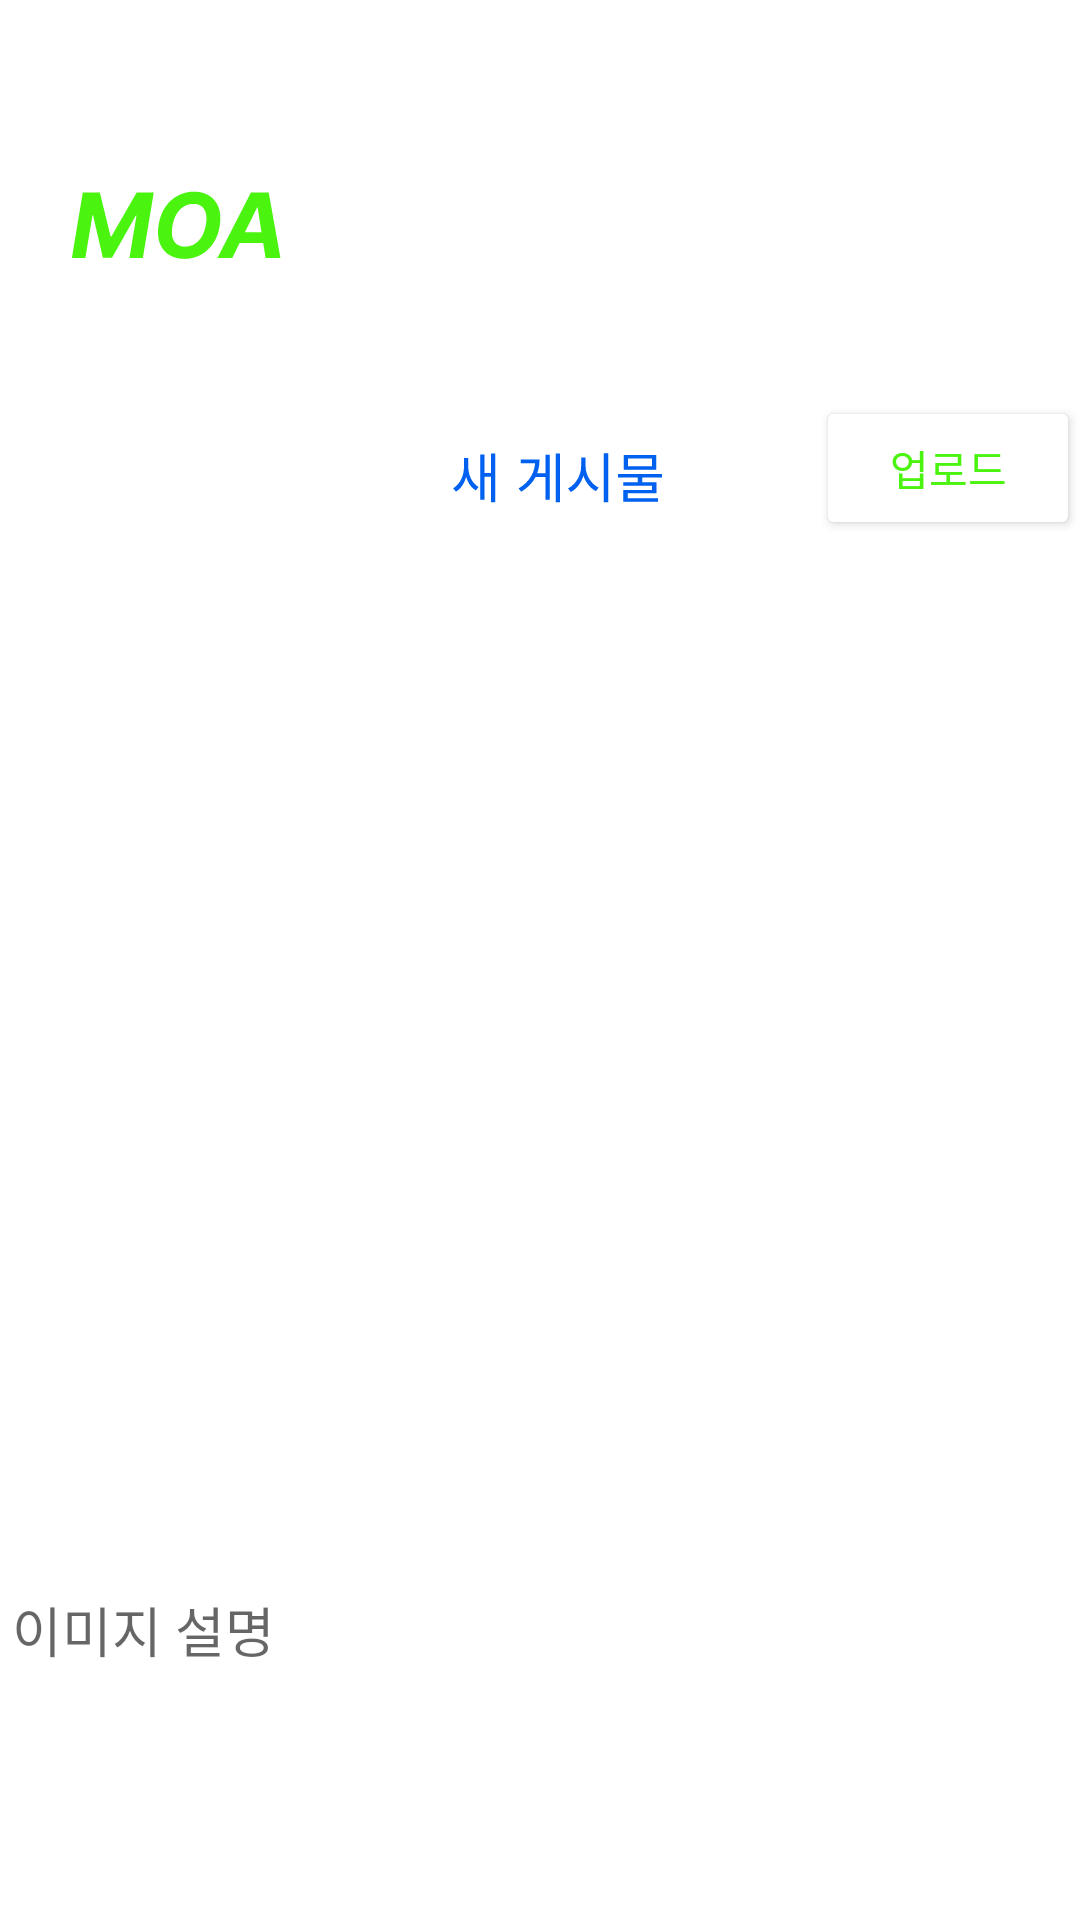

The Android layout XML behind this screen, and the referenced resources:
<!-- AndroidManifest.xml: application theme Theme.Moa -->
<!-- res/layout/fragment_gasimul.xml -->
<?xml version="1.0" encoding="utf-8"?>
<androidx.constraintlayout.widget.ConstraintLayout xmlns:android="http://schemas.android.com/apk/res/android"
    xmlns:app="http://schemas.android.com/apk/res-auto"
    xmlns:tools="http://schemas.android.com/tools"
    android:layout_width="match_parent"
    android:layout_height="match_parent"
    tools:context=".gasimulFragment">


    <ImageView
        android:id="@+id/addphoto_image"
        android:layout_width="match_parent"
        android:layout_height="300dp"
        android:layout_marginTop="200dp"
        app:layout_constraintEnd_toEndOf="parent"
        app:layout_constraintStart_toStartOf="parent"
        app:layout_constraintTop_toTopOf="parent" />


    <Button
        android:id="@+id/addphoto_btn_upload"
        android:layout_width="wrap_content"
        android:layout_height="wrap_content"
        android:layout_marginBottom="20dp"
        android:backgroundTint="#ffffff"
        android:text="업로드"
        android:textColor="#4AF40E"
        app:layout_constraintBottom_toTopOf="@id/addphoto_image"
        app:layout_constraintEnd_toEndOf="parent" />

    <EditText
        android:id="@+id/addphoto_edit_explain"
        android:layout_width="match_parent"
        android:layout_height="150dp"
        android:layout_marginTop="20dp"
        android:gravity="top"
        android:hint="이미지 설명"
        android:inputType="text"
        app:layout_constraintEnd_toEndOf="parent"
        app:layout_constraintStart_toStartOf="parent"
        app:layout_constraintTop_toBottomOf="@id/addphoto_image" />

    <ImageView
        android:layout_width="wrap_content"
        android:layout_height="wrap_content"
        android:layout_marginStart="23dp"
        android:layout_marginTop="63dp"
        android:src="@drawable/ic_sm_moa"
        app:layout_constraintStart_toStartOf="parent"
        app:layout_constraintTop_toTopOf="parent" />

    <ImageView
        android:layout_width="wrap_content"
        android:layout_height="wrap_content"
        android:layout_marginStart="151dp"
        android:layout_marginTop="151dp"
        android:src="@drawable/ic_text_new"
        app:layout_constraintStart_toStartOf="parent"
        app:layout_constraintTop_toTopOf="parent" />


</androidx.constraintlayout.widget.ConstraintLayout>
<!-- resources referenced by this layout -->
<resources>
  <!-- drawable ic_text_new (drawable) -->
  <vector xmlns:android="http://schemas.android.com/apk/res/android"
      android:width="70dp"
      android:height="17dp"
      android:viewportWidth="70"
      android:viewportHeight="17">
    <path
        android:pathData="M3.654,1.662V4.758C3.654,7.548 2.304,10.464 0.054,11.778L1.008,12.894C3.384,11.454 4.824,8.16 4.824,4.758V1.662H3.654ZM3.924,1.662V4.668C3.924,7.944 5.238,11.112 7.614,12.48L8.514,11.31C6.354,10.104 5.094,7.35 5.094,4.668V1.662H3.924ZM12.636,0.132V16.404H14.076V0.132H12.636ZM10.062,6.666V7.908H13.176V6.666H10.062ZM9.054,0.474V15.594H10.476V0.474H9.054ZM34.257,0.132V16.404H35.697V0.132H34.257ZM27.201,6.774V7.98H31.305V6.774H27.201ZM30.873,0.546V15.576H32.277V0.546H30.873ZM27.399,2.184V2.454C27.399,6.288 25.689,9.528 21.855,11.832L22.737,12.894C27.129,10.284 28.839,6.45 28.839,2.184H27.399ZM22.575,2.184V3.408H27.957V2.184H22.575ZM42.715,1.536V4.452C42.715,7.53 40.753,10.644 38.341,11.796L39.259,13.02C41.923,11.67 43.939,8.196 43.939,4.452V1.536H42.715ZM42.967,1.536V4.452C42.967,8.07 45.001,11.418 47.647,12.714L48.547,11.526C46.135,10.41 44.191,7.422 44.191,4.452V1.536H42.967ZM50.239,0.114V16.422H51.733V0.114H50.239ZM61.578,7.818V10.32H63.054V7.818H61.578ZM54.972,6.99V8.196H69.678V6.99H54.972ZM56.88,0.672V5.622H67.77V0.672H56.88ZM66.312,1.86V4.434H58.356V1.86H66.312ZM56.754,9.78V10.932H66.33V12.354H56.79V15.414H58.266V13.434H67.806V9.78H56.754ZM56.79,15.054V16.224H68.292V15.054H56.79Z"
        android:fillColor="#0060EF"/>
  </vector>
  <style name="Theme.Moa" parent="Theme.MaterialComponents.DayNight.DarkActionBar">
          
          <item name="colorPrimary">@color/purple_500</item>
          <item name="colorPrimaryVariant">@color/purple_700</item>
          <item name="colorOnPrimary">@color/white</item>
          
          <item name="colorSecondary">@color/teal_200</item>
          <item name="colorSecondaryVariant">@color/teal_700</item>
          <item name="colorOnSecondary">@color/black</item>
          
          <item name="android:statusBarColor" tools:targetApi="l">?attr/colorPrimaryVariant</item>
          
          <item name="windowNoTitle">true</item>
          <item name="android:windowFullscreen">true</item>
      </style>
  <color name="purple_500">#FF6200EE</color>
  <color name="purple_700">#FF3700B3</color>
  <color name="white">#FFFFFFFF</color>
  <color name="teal_200">#FF03DAC5</color>
  <color name="teal_700">#FF018786</color>
  <color name="black">#FF000000</color>
</resources>
